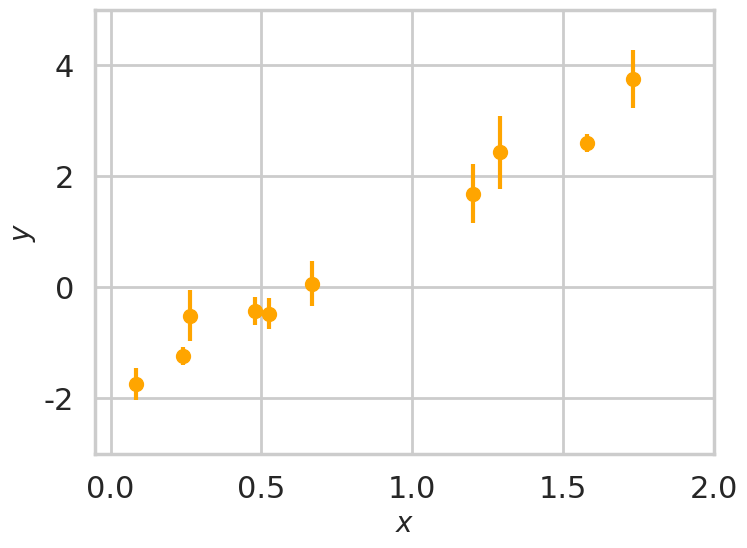

Recreate this plot in Python. (Note: this script raises an exception after producing the figure.)
%run ../talktools.py

%matplotlib inline
import matplotlib.pyplot as plt
import numpy as np
import seaborn as sns
sns.set_style("whitegrid")
sns.set_context("poster")

Ndata = 10 # number of data points
m_true = 3 # true slope
b_true = -2 # true intercept

# set the random seed
seed =   128  
rnd = np.random.RandomState(seed)

# create a set of x points with length N data from a uniform distritubion
xmin, xmax = 0, 2
x = rnd.uniform(xmin, xmax, Ndata)
x.sort()  # sort them in place

# create noiseless fake y data using x and true slope and intercept
y_data = m_true * x + b_true

# create y error bars from a uniform distribution
y_err_min, y_err_max = 0.1, 0.7
y_err = rnd.uniform(y_err_min, y_err_max, Ndata)

# add Gaussian noise to fake y data by re-sampling
# assume each noiseless y data point (from above) and y_err are the mean
# and standard deviation of a normal distribution
# use this to make noisy data
y_data = rnd.normal(y_data, y_err)

# plot the data
plt.figure(figsize=(8,6))
plt.errorbar(x, y_data, yerr=y_err, ls='none', marker='o', ms=10, c='orange')
plt.xlabel("$x$", fontsize=20)
plt.ylabel("$y$", fontsize=20)
plt.xlim(-0.05, 2)
plt.ylim(-3, 5)
plt.tight_layout()

# function for log-likelihood
# assumes theta = {m,b}
# takes theta and data: (x,y,yerr)
# returns log-likelihood value for entire dataset 
# given one value of m and one value of b
def lnlike(theta, x, y, yerr):
    m, b = theta
    model = m * x + b
    inv_sigma2 = 1.0/(yerr**2)
    return -0.5*(np.sum((y-model)**2*inv_sigma2 - np.log(inv_sigma2)))

# function that takes in theta - (m,b) and 
# returns log-prior if priors are within bounds 
# return -inf if priors are outside of the bounds
# if you're sampler can't handle -inf, you can use a very small number
# (e.g., -1e6) as a kludge
def lnprior(theta):
    m, b = theta
    if -5.0 <= m <= 5.0 and -5 <= b <= 5:
        return 0.0
    return -np.inf

# takes in theta=(m,b) and data = (x,y, yerr)
# returns a log probability if finite
# retrns -inf if not finite
def lnprob(theta, x, y, yerr):
    lp = lnprior(theta)
    if not np.isfinite(lp):
        return -np.inf
    return lp + lnlike(theta, x, y, yerr)

#seed =   128  
#rnd = np.random.RandomState(seed)

ndim, nwalkers = 2, 16
initial_m, initial_b = m_true, b_true-1
pos = [(initial_m, initial_b) + 1e-4*rnd.randn(ndim) for i in range(nwalkers)]

print(np.asarray(pos).shape)
print(pos)

import emcee
print(f"emcee version = {emcee.__version__}")
sampler = emcee.EnsembleSampler(nwalkers, ndim, lnprob, args=(x, y_data, y_err))

import time
start_time = time.time()

niterations = 1000
# make sure to reset the sampler so it doesn't keep appending onto old results
sampler.reset()
sampler.run_mcmc(pos, niterations)

end_time = time.time() - start_time
print(f"This run took: {np.around(end_time,2)} seconds")

print(sampler.chain.shape) # ndim, nwalker, # of parameters
print(sampler.flatchain.shape) # ndim * nwalker, # of parameters 

fig, ax = plt.subplots(2,1, figsize=(5,10))
y_labels = ['$m$', '$b$']
x_labels = 'step'
ax[0].set_title('Parameter Value vs. Step Number for each walker')
for i,j in enumerate(sampler.chain[0,0,:]):
    ax[i].plot(sampler.chain[:,:,i].T, alpha=0.8, lw=0.5)
    ax[i].set_ylabel(y_labels[i])
    ax[i].set_xlabel(x_labels)
plt.subplots_adjust(hspace=0.4)

plt.plot(sampler.lnprobability.T)
plt.ylabel('lnP')
plt.xlabel('step')
plt.title('lnP vs. step number')
plt.ylim(sampler.lnprobability.min(), sampler.lnprobability.max()*1.5)

# let's remove the first 200 steps as "burn in"
# they are still sensitive to the initial conditions
burn_in = 200
samples = sampler.chain[:, burn_in:, :].reshape((-1, ndim))

import corner
print(f"corner version={corner.__version__}")
fig = corner.corner(samples, labels=["$m$", "$b$"],
                      truths=[m_true, b_true], quantiles=[0.16, 0.84])

# create an array of x values
xl = np.array([0, 2])

# randomly draw 100 points from my posterior (i.e., the MCMC chain)
# and plot them as thin black lines
for m, b in samples[np.random.randint(len(samples), size=100)]:
    plt.plot(xl, m*xl+b, color="k", alpha=0.1)

# plot the true model from the very beginning
plt.plot(xl, m_true*xl+b_true, color="c", lw=2, alpha=0.8, label='Truth')

# plot the fake data with error bars
plt.errorbar(x, y_data, yerr=y_err, ls='none', marker='o', ms=10, c='orange', label='Data')

#set some limits on the plot
plt.xlabel("$x$", fontsize=20)
plt.ylabel("$y$", fontsize=20)
plt.xlim(-0.05, 2)
plt.ylim(-3,5)
plt.legend(frameon=False, fontsize=14)
plt.tight_layout()

#compute summary statistics: 50, 16, 84 percentiles

m_mcmc, b_mcmc = map(lambda v: (v[1], v[2]-v[1], v[1]-v[0]),
                             zip(*np.percentile(samples, [16, 50, 84],
                                                axis=0)))
print(f"true m value: {m_true}")
print(f"mcmc median, +/- for m: {m_mcmc}\n")

print(f"true b value: {b_true}")
print(f"mcmc median, +/- for b: {b_mcmc}")
# note to self: figure out correct way to format f-strings + latex

